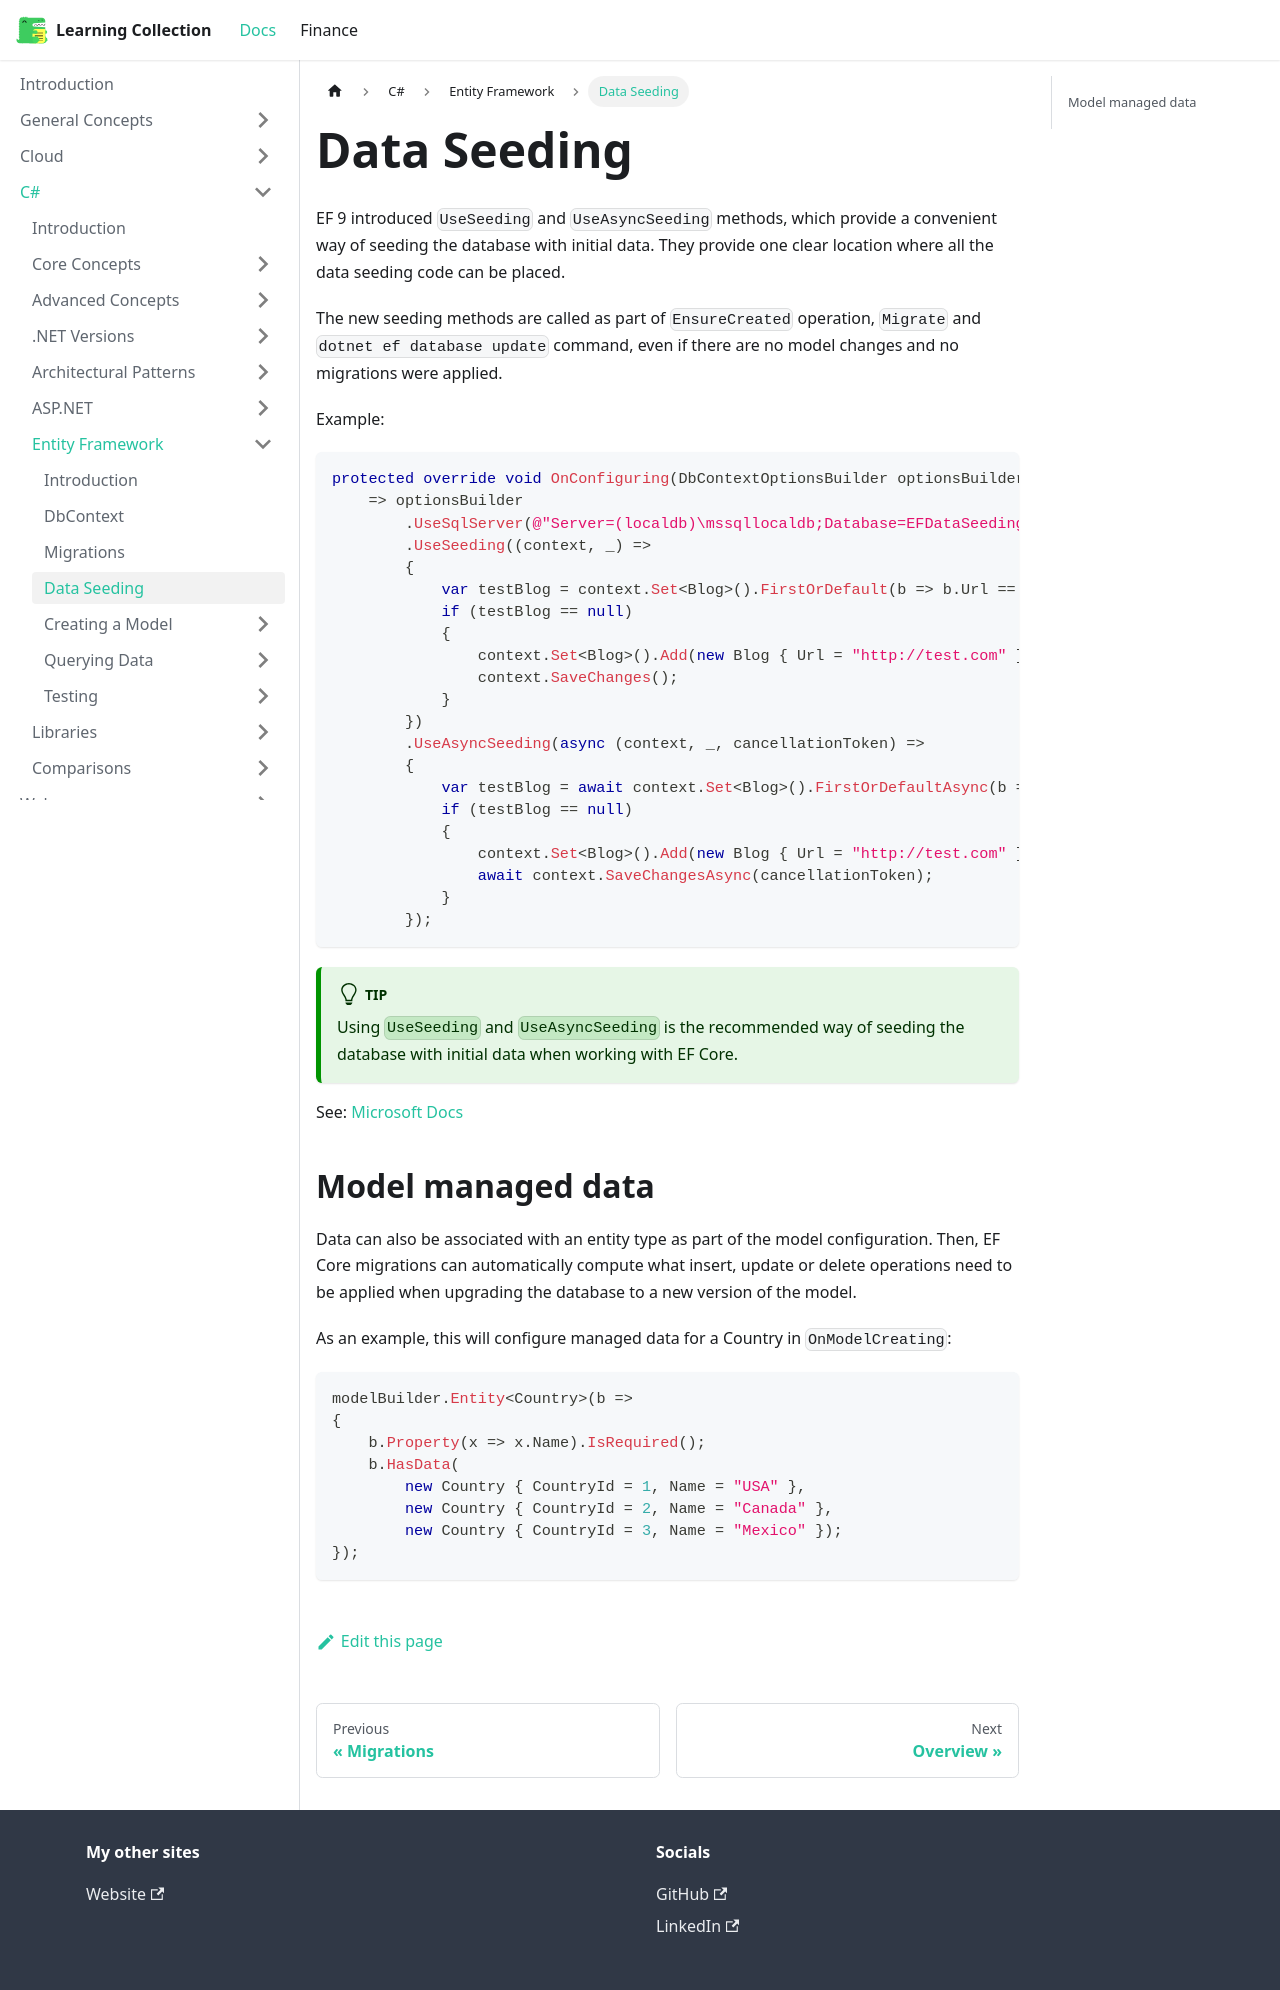

repository: RobinTTY/LearningCollection · page: csharp/entity-framework/data-seeding.html · generator: docusaurus

---
title: Data Seeding
---

EF 9 introduced `UseSeeding` and `UseAsyncSeeding` methods, which provide a convenient way of seeding the database with initial data. They provide one clear location where all the data seeding code can be placed.

The new seeding methods are called as part of `EnsureCreated` operation, `Migrate` and `dotnet ef database update` command, even if there are no model changes and no migrations were applied.

Example:

```csharp
protected override void OnConfiguring(DbContextOptionsBuilder optionsBuilder)
    => optionsBuilder
        .UseSqlServer(@"Server=(localdb)\mssqllocaldb;Database=EFDataSeeding;Trusted_Connection=True;ConnectRetryCount=0")
        .UseSeeding((context, _) =>
        {
            var testBlog = context.Set<Blog>().FirstOrDefault(b => b.Url == "http://test.com");
            if (testBlog == null)
            {
                context.Set<Blog>().Add(new Blog { Url = "http://test.com" });
                context.SaveChanges();
            }
        })
        .UseAsyncSeeding(async (context, _, cancellationToken) =>
        {
            var testBlog = await context.Set<Blog>().FirstOrDefaultAsync(b => b.Url == "http://test.com", cancellationToken);
            if (testBlog == null)
            {
                context.Set<Blog>().Add(new Blog { Url = "http://test.com" });
                await context.SaveChangesAsync(cancellationToken);
            }
        });
```

:::tip
Using `UseSeeding` and `UseAsyncSeeding` is the recommended way of seeding the database with initial data when working with EF Core.
:::

See: [Microsoft Docs](https://learn.microsoft.com/en-us/ef/core/modeling/data-seeding)

## Model managed data

Data can also be associated with an entity type as part of the model configuration. Then, EF Core migrations can automatically compute what insert, update or delete operations need to be applied when upgrading the database to a new version of the model.

As an example, this will configure managed data for a Country in `OnModelCreating`:

```csharp
modelBuilder.Entity<Country>(b =>
{
    b.Property(x => x.Name).IsRequired();
    b.HasData(
        new Country { CountryId = 1, Name = "USA" },
        new Country { CountryId = 2, Name = "Canada" },
        new Country { CountryId = 3, Name = "Mexico" });
});
```
